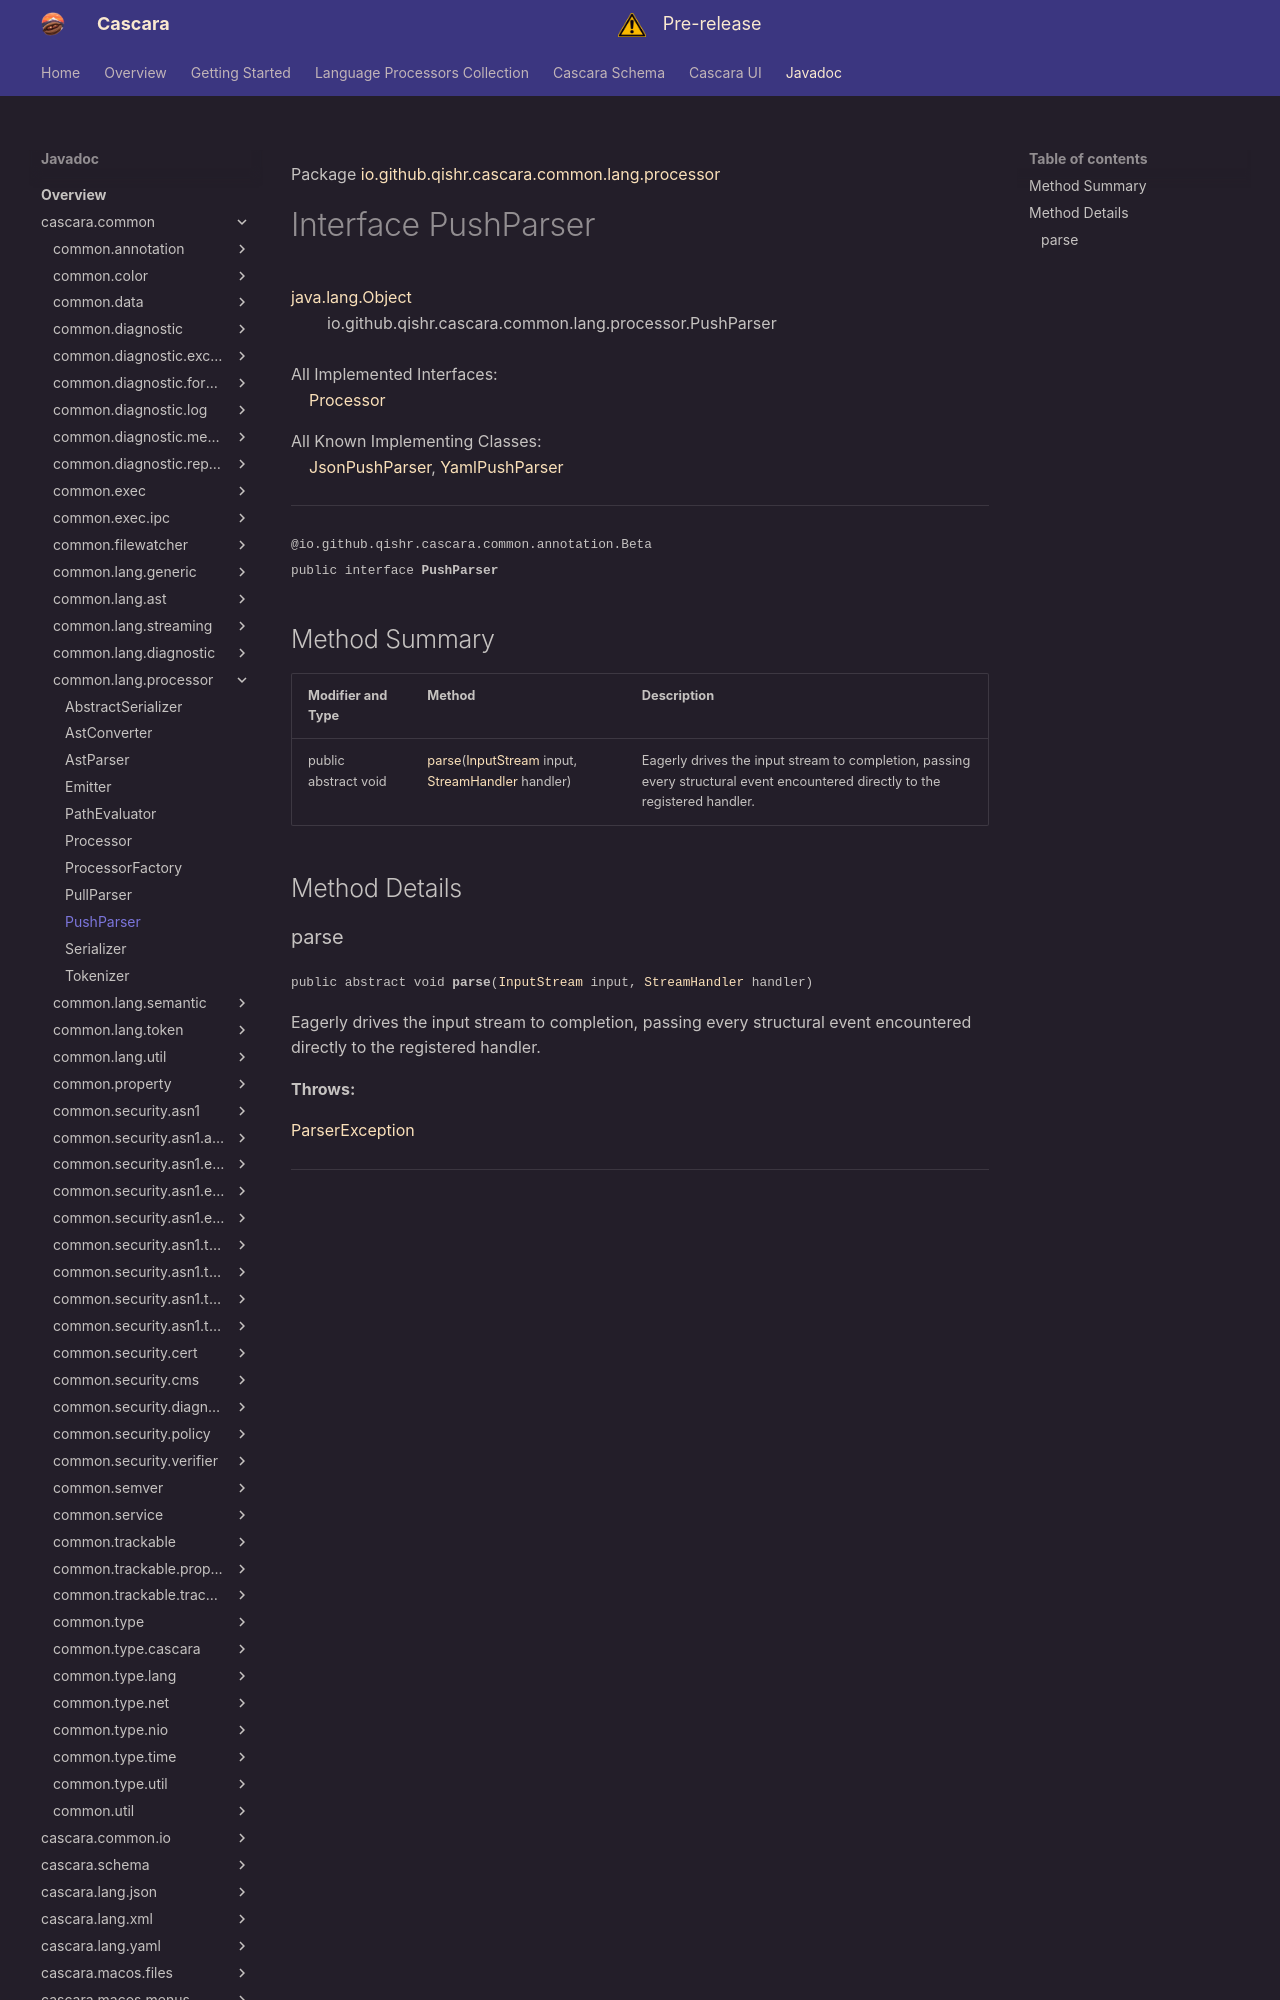

repository: qishr/qishr.github.io · page: javadoc/latest/cascara.common/io/github/qishr/cascara/common/lang/processor/PushParser/index.html · generator: mkdocs

Package [io.github.qishr.cascara.common.lang.processor](index.md)

# Interface PushParser
[java.lang.Object](https://docs.oracle.com/en/java/javase/24/docs/api/java.base/java/lang/Object.html)<br/>
        io.github.qishr.cascara.common.lang.processor.PushParser<br/>
<br/>
All Implemented Interfaces:<br/>
    [Processor](../../../../../../../io/github/qishr/cascara/common/lang/processor/Processor.md)

All Known Implementing Classes:<br/>
    [JsonPushParser](../../../../../../../../cascara.lang.json/io/github/qishr/cascara/lang/json/processor/JsonPushParser.md), [YamlPushParser](../../../../../../../../cascara.lang.yaml/io/github/qishr/cascara/lang/yaml/processor/YamlPushParser.md)


----

<span style="font-family: monospace; font-size: 80%;">@io.github.qishr.cascara.common.annotation.Beta<br/>
public interface __PushParser__</span>


## Method Summary

| Modifier and Type    | Method                                                                                                                                                                                                                                       | Description                                                                                                                   |
|----------------------|----------------------------------------------------------------------------------------------------------------------------------------------------------------------------------------------------------------------------------------------|-------------------------------------------------------------------------------------------------------------------------------|
| public abstract void | [parse](#parse)([InputStream](https://docs.oracle.com/en/java/javase/24/docs/api/java.base/java/io/InputStream.html) input, [StreamHandler](../../../../../../../io/github/qishr/cascara/common/lang/streaming/StreamHandler.md)<E> handler) | Eagerly drives the input stream to completion, passing every structural event encountered directly to the registered handler. |



## Method Details
